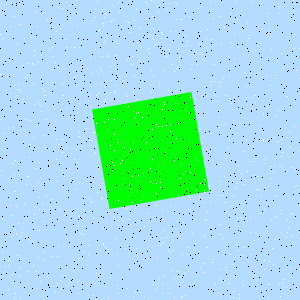

Data behind this chart, as committed beside it:
Type, X, Y
Salt, 78, 293
Salt, 231, 103
Salt, 159, 166
Salt, 56, 31
Salt, 60, 109
Salt, 198, 75
Salt, 76, 149
Salt, 166, 56
Salt, 89, 198
Salt, 26, 220
Salt, 133, 111
Salt, 164, 276
Salt, 101, 198
Salt, 25, 77
Salt, 153, 284
Salt, 19, 89
Salt, 13, 127
Salt, 59, 217
Salt, 278, 141
Salt, 284, 279
Salt, 76, 0
Salt, 52, 82
Salt, 40, 281
Salt, 17, 9
Salt, 62, 84
Salt, 74, 260
Salt, 153, 75
Salt, 15, 191
Salt, 43, 294
Salt, 294, 126
Salt, 265, 163
Salt, 237, 245
Salt, 155, 127
Salt, 256, 261
Salt, 174, 297
Salt, 292, 293
Salt, 147, 112
Salt, 155, 289
Salt, 38, 182
Salt, 287, 137
Salt, 117, 43
Salt, 66, 47
Salt, 41, 111
Salt, 183, 174
Salt, 32, 63
Salt, 258, 179
Salt, 102, 56
Salt, 9, 263
Salt, 38, 102
Salt, 264, 260
Salt, 85, 197
Salt, 219, 127
Salt, 213, 259
Salt, 290, 268
Salt, 274, 166
Salt, 256, 25
Salt, 72, 287
Salt, 128, 22
Salt, 108, 119
Salt, 258, 239
... 1,740 more rows
